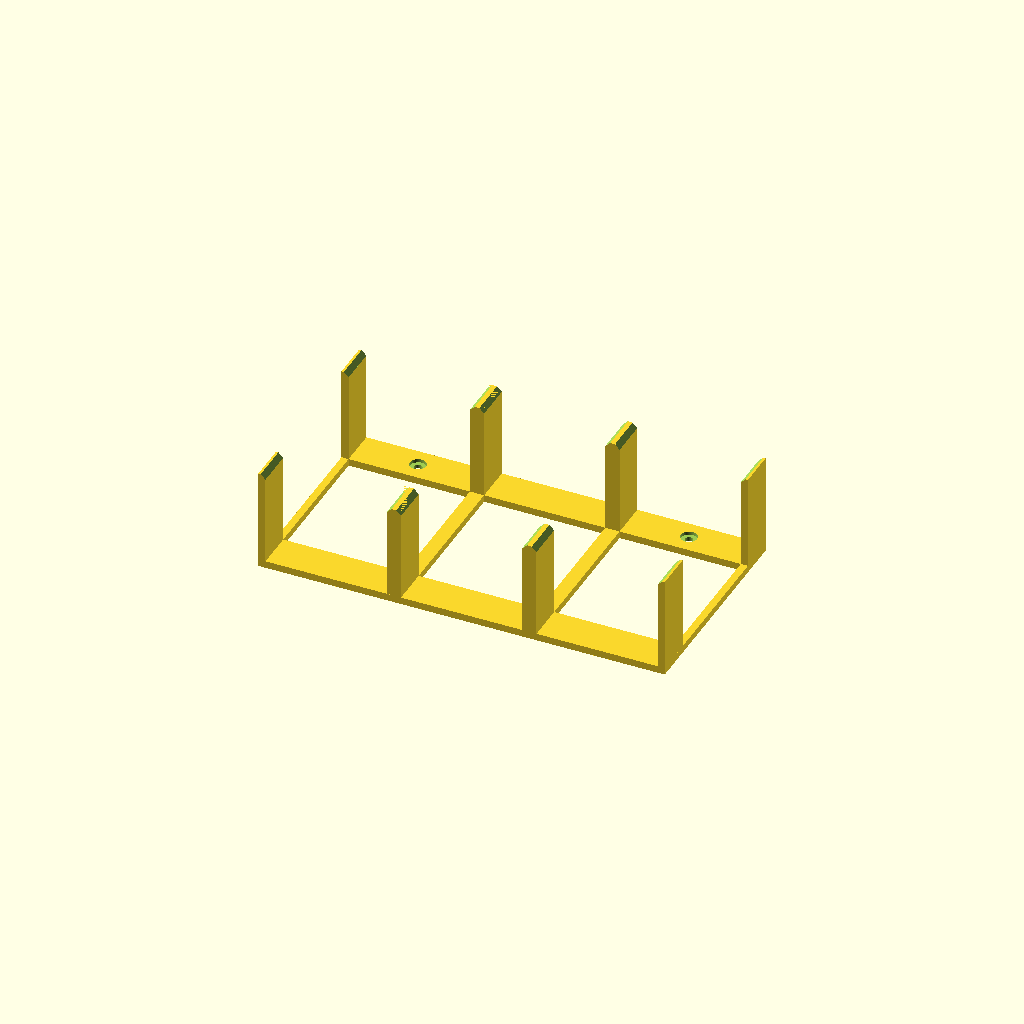
Cell 1: rendered with the file's own defaults.
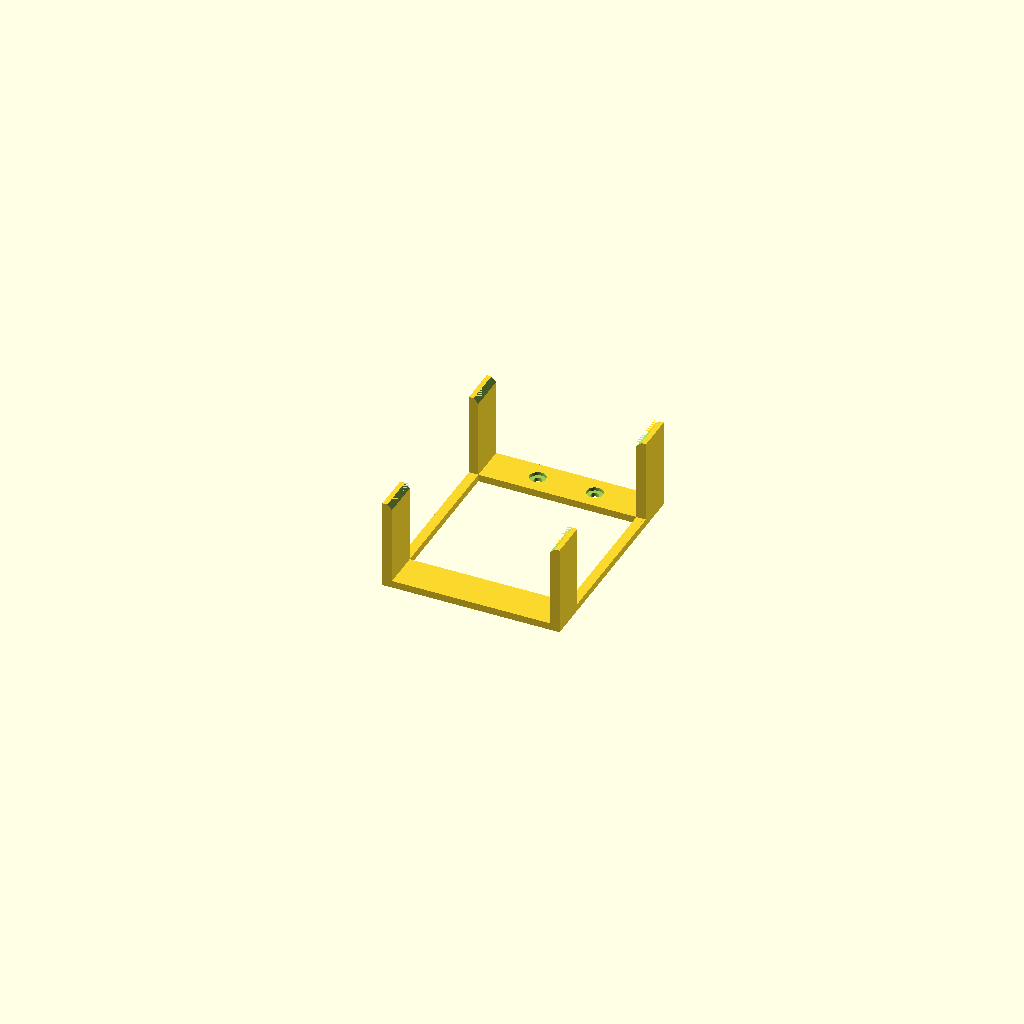
Cell 2: the "nucbox-m8" preset from the model's presets file.
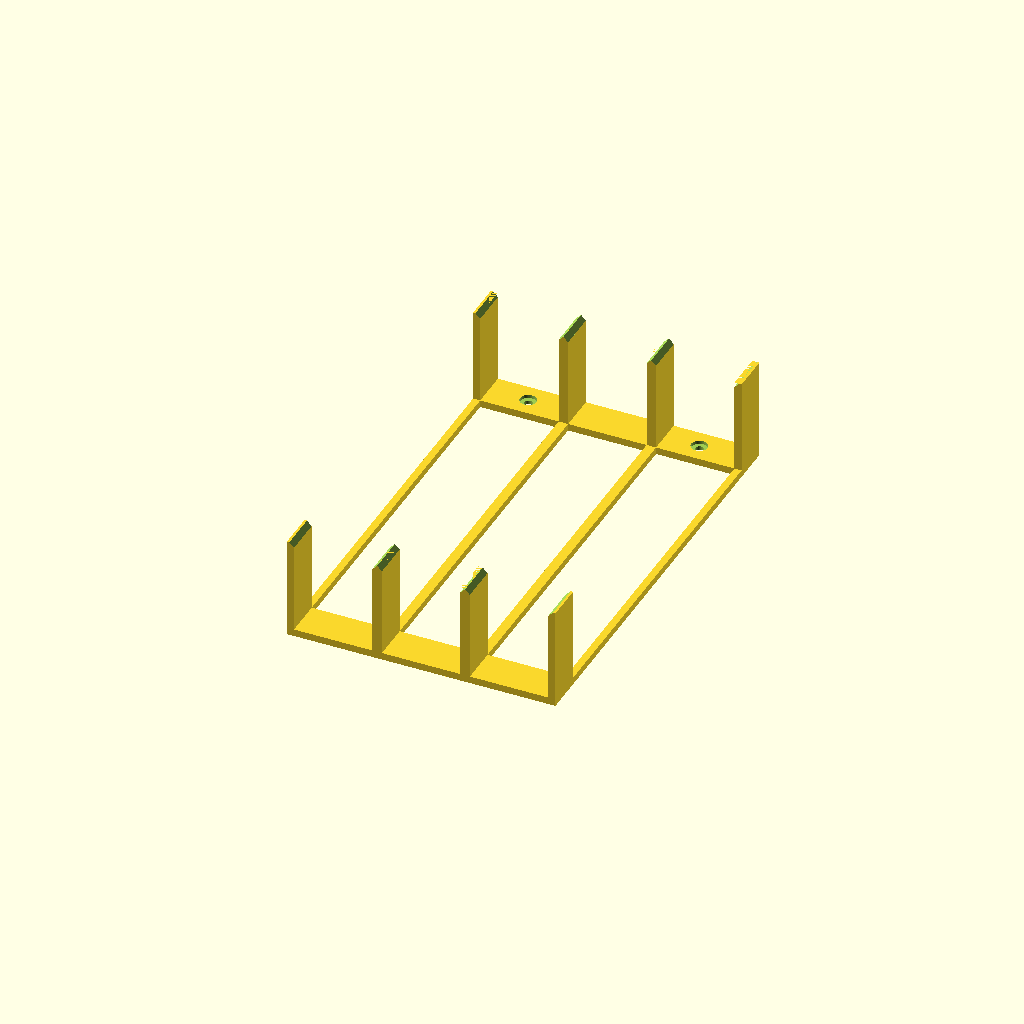
Cell 3: the "bricks-x3" preset from the model's presets file.
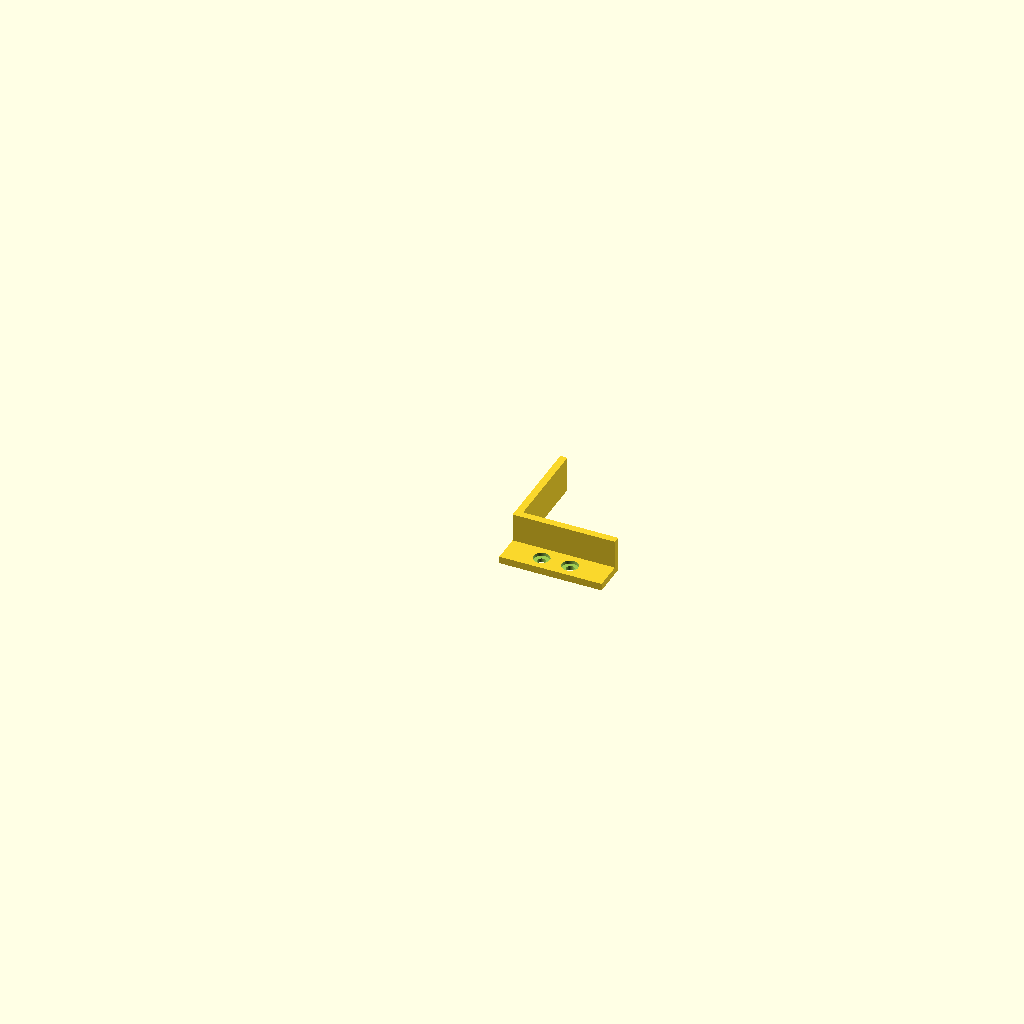
Cell 4 — preset "corner-left".
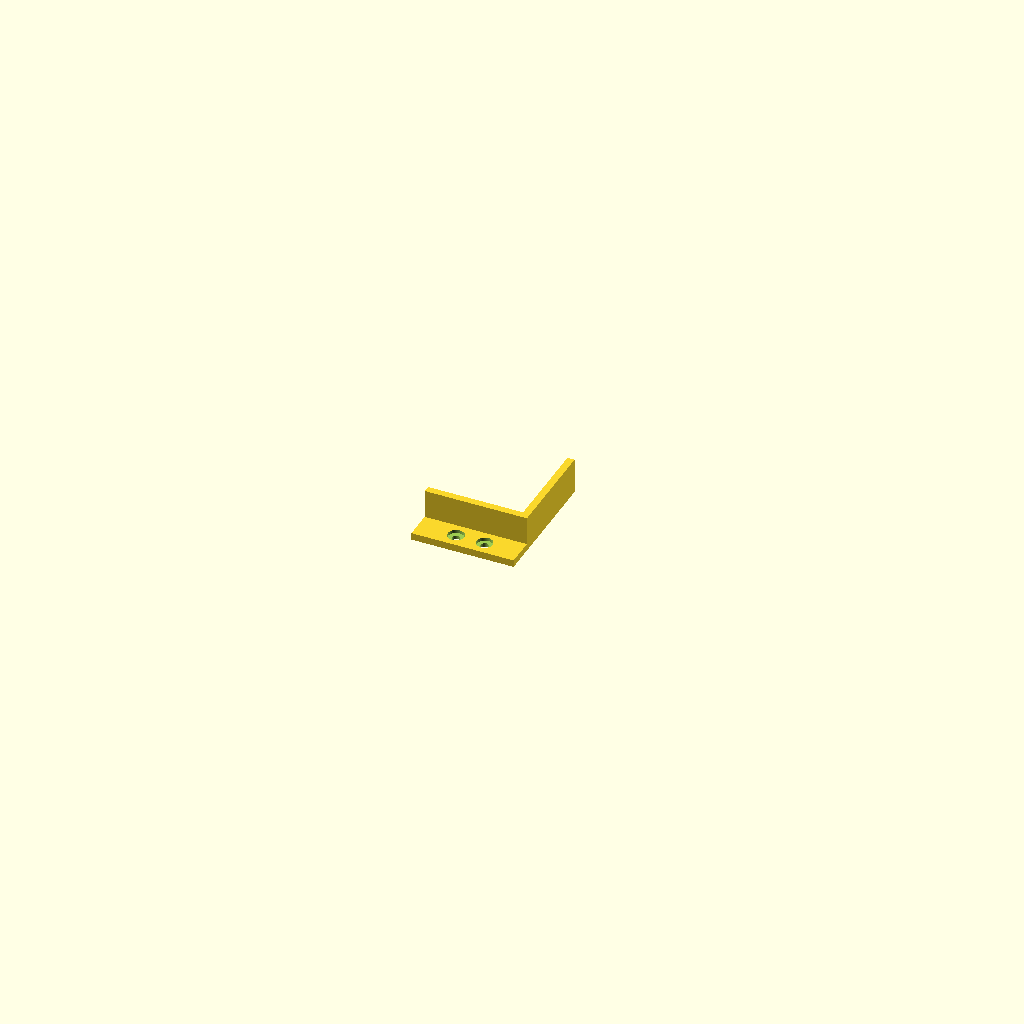
Cell 5: the "corner-right" preset from the model's presets file.
One fixed orthographic camera (rotation 55°, 0°, 25°; colour scheme Cornfield) for every cell.
The OpenSCAD source (src/unifi/unifi_shelf_dock.scad):
/* =====================================================
   UniFi Toolless Mini Rack Shelf — device docks
   =====================================================
   Organizers that sit on Ubiquiti's fixed Toolless Mini
   Rack Shelf (UACC-Rack-Shelf-TL). The steel shelf carries
   the load (rated 20 kg). These parts only keep things in
   place:

     dock    a ladder frame with slotted fins that holds
             devices standing on edge (Mac minis, a
             NucBox, power bricks)
     corner  L guides (left and right) that locate the
             front corners of a device lying flat (A9 Mega,
             MS-A2)
     pins    loose locating pins. Each drops through a
             counterbored hole in a part and into the
             shelf's perforations so the part can't slide.

   Shelf perforations (measured): Ø3.5 holes in a 60°
   staggered grid, 6.0 mm apart along a row (left–right),
   rows 5.2 mm apart. All of a part's pin holes sit on one
   row, a multiple of 6 mm apart, so they always line up
   with the holes and a slightly off row spacing doesn't
   add up.

   The perforated field is the middle ~382 × 318 mm of the
   shelf (about 74 mm in from the front and back edges).
   The pins have to land inside it.

   Coordinates: X across, Y back from the front of the
   device, Z up from the shelf top.
   ===================================================== */

$fa = 2;
$fs = 0.4;

/* ── Selection (set by presets) ─────────────────────── */
part = "dock";      // [dock, corner_left, corner_right, pins, fit_test, none]

/* ── Dock ───────────────────────────────────────────── */
slots     = 3;      // devices side by side
slot_w    = 51;     // device thickness + clearance
dev_d     = 127;    // device depth (front to back)
div_t     = 6;      // divider between devices (= air gap between them)
fin_h     = 40;     // fin height above the floor
fin_len   = 16;     // fin length along the device
fin_front = 8;      // front fins start this far behind the device front
back_keep = 28;     // back fins stop this far short of the device back
                    // (Mac mini M4: keeps the power button reachable)

/* ── Corner guide ───────────────────────────────────── */
corner_arm = 40;
corner_h   = 12;    // wall height above the shelf
flange_w   = 12;    // outward base flange carrying the pin holes

/* ── Shared ─────────────────────────────────────────── */
base_t   = 3;       // floor bars, rails and flanges
wall_t   = 3;       // outer walls
lead     = 2;       // lead-in chamfer at the top of each slot

/* ── Shelf + pins ───────────────────────────────────── */
hole_pitch = 6.0;   // along a perforation row
row_pitch  = 5.2;   // between rows (60° stagger)
pin_d      = 3.1;   // into Ø3.5 shelf holes
pin_hole   = 3.4;   // through the part
pin_head_d = 6.2;
pin_head_t = 1.2;
cbore_d    = 6.8;
cbore_t    = 1.4;
peg_len    = 2.0;   // how far a pin pokes below the part
pin_count  = 24;    // pins per plate

/* ── Derived ────────────────────────────────────────── */
// Scenes `include` this file and set these per dock.
$slots     = slots;
$slot_w    = slot_w;
$dev_d     = dev_d;
$div_t     = div_t;
$fin_h     = fin_h;
$back_keep = back_keep;

eps = 0.01;
function dock_w()    = 2 * wall_t + $slots * $slot_w + ($slots - 1) * $div_t;
function bar_front() = [fin_front, fin_front + fin_len];
function bar_back()  = [$dev_d - $back_keep - fin_len, $dev_d - $back_keep];

// x of slot i's left edge, with the dock's left outer face at x = 0
function slot_x(i) = wall_t + i * ($slot_w + $div_t);
function slot_c(i) = slot_x(i) + $slot_w / 2;

// Pin holes: in the outer slots' floors, on the back bar (the front
// bar is often outside the perforated field), snapped so they're a
// whole number of hole pitches apart.
function dock_pin_xs() =
    let(a = $slots == 1 ? slot_c(0) - 2 * hole_pitch : slot_c(0),
        b = $slots == 1 ? slot_c(0) + 2 * hole_pitch : slot_c($slots - 1))
    [a, a + hole_pitch * round((b - a) / hole_pitch)];
function dock_pin_y() = (bar_back()[0] + bar_back()[1]) / 2;

/* ── Pin hole (counterbored from the top) ───────────── */
module pin_hole_at(x, y) {
    translate([x, y, -1]) cylinder(d = pin_hole, h = base_t + 2);
    translate([x, y, base_t - cbore_t]) cylinder(d = cbore_d, h = cbore_t + 1);
}

/* ── Dock ───────────────────────────────────────────── */

module dock() {
    w_all = dock_w();
    walls = concat(
        [[0, wall_t]],
        [for (i = [0 : $slots - 2]) [slot_x(i) + $slot_w, $div_t]],
        [[w_all - wall_t, wall_t]]);
    difference() {
        union() {
            for (bar = [bar_front(), bar_back()]) {
                // floor bar the devices stand on
                translate([0, bar[0], 0]) cube([w_all, fin_len, base_t]);
                // fins
                for (w = walls)
                    translate([w[0], bar[0], 0]) cube([w[1], fin_len, base_t + $fin_h]);
            }
            // rails tie the two bars together under every wall
            for (w = walls)
                translate([w[0], bar_front()[0], 0])
                    cube([w[1], bar_back()[1] - bar_front()[0], base_t]);
        }
        // lead-in at the top of every slot
        for (i = [0 : $slots - 1])
            translate([slot_x(i), -1, base_t + $fin_h])
                rotate([-90, 0, 0]) linear_extrude($dev_d + 2)
                    polygon([[-lead, -eps], [$slot_w + lead, -eps], [$slot_w, lead], [0, lead]]);
        for (x = dock_pin_xs()) pin_hole_at(x, dock_pin_y());
    }
}

/* ── Corner guide ───────────────────────────────────── */
// Locates a front corner of a device lying flat. Device corner at
// the origin, device in +X/+Y (a left-front corner; mirror it for
// the right). The pin flange sticks out in front, where there's room
// between the rows, so the side wall adds only wall_t + clearance
// and two machines can sit close together.

corner_pin_at = [12, 12 + 2 * hole_pitch];   // along the front arm

module corner() {
    difference() {
        union() {
            // walls
            translate([-wall_t, -wall_t, 0]) cube([corner_arm + wall_t, wall_t, base_t + corner_h]);
            translate([-wall_t, -wall_t, 0]) cube([wall_t, corner_arm + wall_t, base_t + corner_h]);
            // front flange
            translate([-wall_t, -wall_t - flange_w, 0]) cube([corner_arm + wall_t, flange_w + eps, base_t]);
        }
        for (p = corner_pin_at) pin_hole_at(p, -wall_t - flange_w / 2);
    }
}

/* ── Pin ────────────────────────────────────────────── */
// Head down on the bed. Head sits in the counterbore, and the shaft
// goes through the part and into a shelf hole.

module pin() {
    shaft = base_t - cbore_t + peg_len;
    cylinder(d = pin_head_d, h = pin_head_t);
    translate([0, 0, pin_head_t - eps]) {
        cylinder(d = pin_d, h = shaft - 0.5 + eps);
        translate([0, 0, shaft - 0.5]) cylinder(d1 = pin_d, d2 = pin_d - 1, h = 0.5);
    }
}

module pins_plate() {
    cols = 6;
    for (i = [0 : pin_count - 1])
        translate([(i % cols) * 9, floor(i / cols) * 9, 0]) pin();
}

/* ── Fit test ───────────────────────────────────────── */
// A bar with two pin holes 5 pitches apart, plus two pins.
// Drop it on the shelf: both pins should fall into holes.

module fit_test() {
    span = 5 * hole_pitch;
    difference() {
        translate([-8, -7, 0]) cube([span + 16, 14, base_t]);
        pin_hole_at(0, 0);
        pin_hole_at(span, 0);
    }
    for (i = [0, 1]) translate([span / 2 + (i - 0.5) * 10, 16, 0]) pin();
}

/* ── Print layouts ──────────────────────────────────── */

if (part == "dock") {
    translate([-dock_w() / 2, -dev_d / 2, 0]) dock();
} else if (part == "corner_left") {
    corner();
} else if (part == "corner_right") {
    mirror([1, 0, 0]) corner();
} else if (part == "pins") {
    pins_plate();
} else if (part == "fit_test") {
    fit_test();
}
Parameter table extracted from the source (name, type, default, range or options):
part: string, default "dock", options "dock", "corner_left", "corner_right", "pins", "fit_test", "none"
slots: number, default 3
slot_w: number, default 51
dev_d: number, default 127
div_t: number, default 6
fin_h: number, default 40
fin_len: number, default 16
fin_front: number, default 8
back_keep: number, default 28
corner_arm: number, default 40
corner_h: number, default 12
flange_w: number, default 12
base_t: number, default 3
wall_t: number, default 3
lead: number, default 2
hole_pitch: number, default 6
row_pitch: number, default 5.2
pin_d: number, default 3.1
pin_hole: number, default 3.4
pin_head_d: number, default 6.2
pin_head_t: number, default 1.2
cbore_d: number, default 6.8
cbore_t: number, default 1.4
peg_len: number, default 2
pin_count: number, default 24
eps: number, default 0.01
